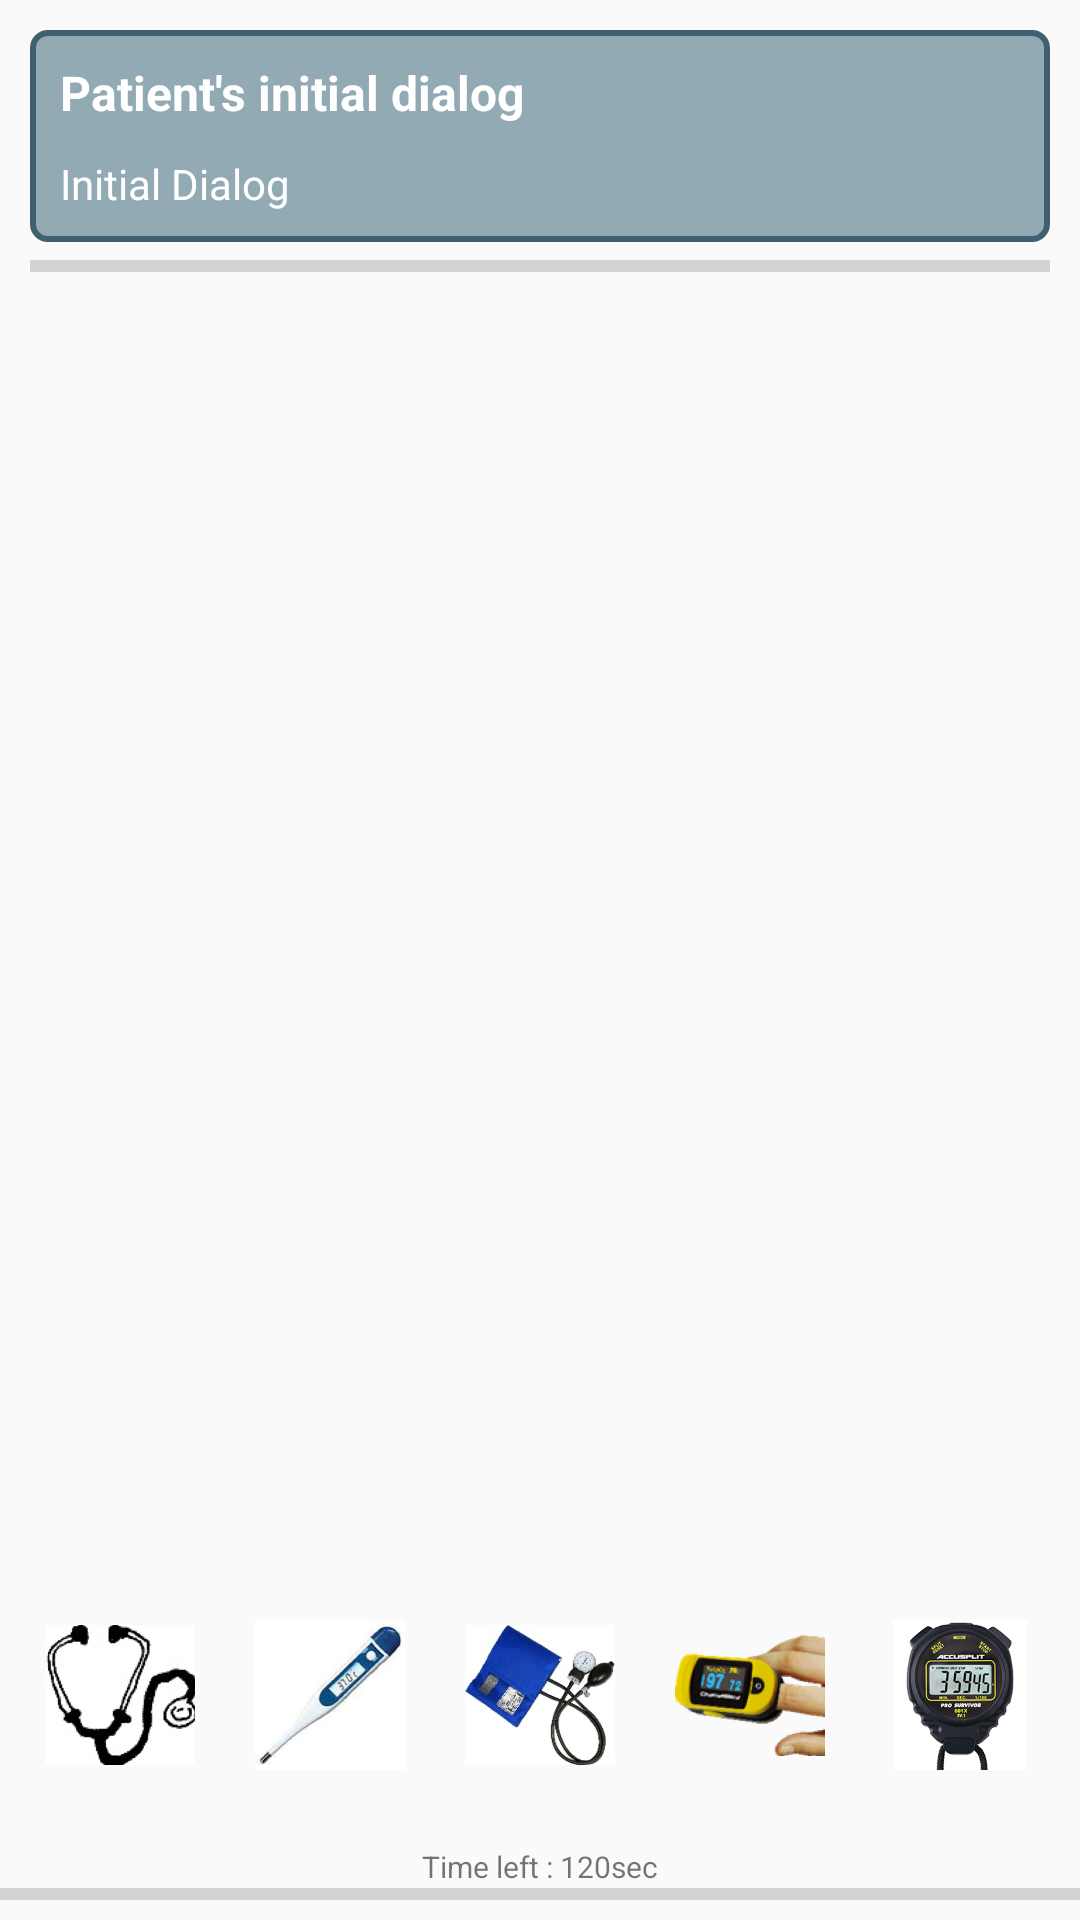

Android layout source for this screen:
<!-- AndroidManifest.xml: application theme AppTheme -->
<!-- res/layout/activity_scene.xml -->
<?xml version="1.0" encoding="utf-8"?>
<layout xmlns:android="http://schemas.android.com/apk/res/android"
    xmlns:app="http://schemas.android.com/apk/res-auto"
    xmlns:tools="http://schemas.android.com/tools">
    <FrameLayout
        android:orientation="vertical" android:layout_width="match_parent"
        android:layout_height="match_parent">


        <LinearLayout
            android:layout_width="match_parent"
            android:layout_height="match_parent"
            android:orientation="vertical">

            <ImageView
                android:id="@+id/imageview_patient_photo_scenarioactivity"
                android:layout_width="match_parent"
                android:layout_height="wrap_content"
                android:layout_marginTop="200dp"
                android:adjustViewBounds="true"
                app:srcCompat="@drawable/image_doctor_patient_bed" />

            <LinearLayout
                android:id="@+id/linearlayout_dignostic_information_box_scenarioactivity"
                android:layout_width="match_parent"
                android:layout_height="wrap_content"
                android:layout_below="@id/imageview_patient_photo_scenarioactivity"
                android:layout_marginTop="5dp"
                android:gravity="center"
                android:orientation="horizontal">

                <LinearLayout
                    android:id="@+id/linearlayout_hearbeatplay_scenarioactivity"
                    android:layout_width="wrap_content"
                    android:layout_height="wrap_content"
                    android:orientation="horizontal"
                    android:visibility="gone">

                    <TextView
                        android:id="@+id/textView10"
                        android:layout_width="wrap_content"
                        android:layout_height="wrap_content"
                        android:layout_marginRight="10dp"
                        android:text="Heartbeat" />

                    <TextView
                        android:id="@+id/textview_heartbeat_playbutton_scenarioactivity"
                        android:layout_width="wrap_content"
                        android:layout_height="wrap_content"
                        android:layout_marginRight="10dp"
                        android:layout_weight="1"
                        android:background="@drawable/bg_scenario_question"
                        android:text="PLAY"
                        android:textColor="@android:color/white" />

                    <TextView
                        android:id="@+id/textview_heartbeat_stopbutton_scenarioactivity"
                        android:layout_width="wrap_content"
                        android:layout_height="wrap_content"
                        android:layout_weight="1"
                        android:background="@drawable/bg_scenario_question"
                        android:text="STOP"
                        android:textColor="@android:color/white" />
                </LinearLayout>

                <TextView
                    android:id="@+id/textview_diagnostic_information_scenarioactivity"
                    android:layout_width="wrap_content"
                    android:layout_height="wrap_content"
                    android:background="@drawable/bg_scenario_question"
                    android:text="Sp0₂: 96 "
                    android:textColor="@android:color/white"
                    android:visibility="gone" />
            </LinearLayout>
        </LinearLayout>


            <LinearLayout
                android:layout_width="match_parent"
                android:layout_height="wrap_content"
                android:orientation="vertical">

                <LinearLayout
                    android:id="@+id/linearlayout_initial_dialog_sceneactivity"
                    android:layout_width="match_parent"
                    android:layout_height="match_parent"
                    android:layout_marginLeft="10dp"
                    android:layout_marginRight="10dp"
                    android:layout_marginTop="10dp"
                    android:orientation="vertical">

                    <LinearLayout
                        android:layout_width="match_parent"
                        android:layout_height="match_parent"
                        android:background="@drawable/bg_scenario_question"
                        android:orientation="vertical">

                        <TextView
                            android:id="@+id/textView9"
                            android:layout_width="match_parent"
                            android:layout_height="wrap_content"
                            android:layout_marginBottom="10dp"
                            android:text="Patient's initial dialog"
                            android:textColor="@android:color/white"
                            android:textSize="16sp"
                            android:textStyle="bold" />

                        <TextView
                            android:id="@+id/textview_patient_initial_dialog_sceneactivity"
                            android:layout_width="match_parent"
                            android:layout_height="wrap_content"
                            android:text="Initial Dialog"
                            android:textColor="@android:color/white" />
                    </LinearLayout>

                    <ProgressBar
                        android:id="@+id/prograssbar_patient_initlal_dialog_sceneactivity"
                        style="?android:attr/progressBarStyleHorizontal"
                        android:layout_width="match_parent"
                        android:layout_height="wrap_content" />

                </LinearLayout>

                <LinearLayout
                    android:id="@+id/linearlayout_questions_list_scenarioactivity"
                    android:layout_width="match_parent"
                    android:layout_height="match_parent"
                    android:layout_marginLeft="10dp"
                    android:layout_marginRight="10dp"
                    android:layout_marginTop="10dp"
                    android:background="@drawable/bg_scenario_question"
                    android:orientation="vertical"
                    android:visibility="gone">

                    <TextView
                        android:id="@+id/textview_ask_the_patient_scenarioactivity"
                        android:layout_width="match_parent"
                        android:layout_height="wrap_content"
                        android:text="Ask the patient :"
                        android:textColor="@android:color/white"
                        android:textSize="16sp"
                        android:textStyle="bold" />

                    <LinearLayout
                        android:id="@+id/linearlayout_nurses_question_box_sceneactivity"
                        android:layout_width="match_parent"
                        android:layout_height="match_parent"
                        android:orientation="vertical">

                    </LinearLayout>

                </LinearLayout>

                <LinearLayout
                    android:id="@+id/linearlayout_patient_answer_box_scenarioactivity"
                    android:layout_width="match_parent"
                    android:layout_height="match_parent"
                    android:layout_below="@id/linearlayout_questions_list_scenarioactivity"
                    android:layout_marginLeft="10dp"
                    android:layout_marginRight="10dp"
                    android:layout_marginTop="10dp"
                    android:background="@drawable/bg_scenario_answer"
                    android:orientation="vertical"
                    android:visibility="gone">

                    <TextView
                        android:id="@+id/textView13"
                        android:layout_width="match_parent"
                        android:layout_height="wrap_content"
                        android:text="Patient answered :"
                        android:textColor="@android:color/white"
                        android:textSize="16sp"
                        android:textStyle="bold" />

                    <TextView
                        android:id="@+id/textview_patient_answer_scenarioactivity"
                        android:layout_width="match_parent"
                        android:layout_height="wrap_content"
                        android:layout_marginTop="8dp"
                        android:text="My pain level is 5"
                        android:textColor="@android:color/white"
                        android:textSize="16sp" />

                </LinearLayout>
            </LinearLayout>




        <LinearLayout
            android:layout_width="match_parent"
            android:layout_height="match_parent"
            android:layout_marginTop="15dp"
            android:orientation="vertical">

            <LinearLayout
                android:layout_width="match_parent"
                android:layout_height="match_parent"
                android:layout_gravity="center_horizontal"
                android:layout_marginBottom="50dp"
                android:gravity="bottom|center_horizontal"
                android:orientation="horizontal">

                <ImageView
                    android:id="@+id/imageview_stethosceope_scenarioactivity"
                    android:layout_width="50dp"
                    android:layout_height="50dp"
                    android:layout_marginRight="20dp"
                    android:adjustViewBounds="false"
                    android:src="@drawable/image_stethoscope" />

                <ImageView
                    android:id="@+id/imageview_thermometer_scenarioactivity"
                    android:layout_width="50dp"
                    android:layout_height="50dp"
                    android:layout_marginRight="20dp"
                    app:srcCompat="@drawable/image_thermometer" />

                <ImageView
                    android:id="@+id/imageview_sphygmomanometer_scenarioactivity"
                    android:layout_width="50dp"
                    android:layout_height="50dp"
                    android:layout_marginRight="20dp"
                    app:srcCompat="@drawable/image_sphygmomanometer" />

                <ImageView
                    android:id="@+id/imageview_pulse_oximeter_scenarioactivity"
                    android:layout_width="50dp"
                    android:layout_height="50dp"
                    android:layout_marginRight="20dp"
                    app:srcCompat="@drawable/image_pulse_oximeter" />

                <ImageView
                    android:id="@+id/imageview_stopwatch_scenarioactivity"
                    android:layout_width="50dp"
                    android:layout_height="50dp"
                    app:srcCompat="@drawable/image_stopwatch" />
            </LinearLayout>

            <TextView
                android:id="@+id/textview_timertext_scenarioactivity"
                android:layout_width="match_parent"
                android:layout_height="wrap_content"
                android:layout_marginTop="-25dp"
                android:gravity="center_horizontal"
                android:text="Time left : 120sec"
                android:textSize="10sp" />

            <ProgressBar
                android:id="@+id/progressbar_timer_scenarioactivity"
                style="?android:attr/progressBarStyleHorizontal"
                android:layout_width="match_parent"
                android:layout_height="10dp"
                android:layout_marginTop="-3dp" />
        </LinearLayout>


    </FrameLayout>
</layout>
<!-- resources referenced by this layout -->
<resources>
  <!-- drawable bg_scenario_answer (drawable) -->
  <?xml version="1.0" encoding="UTF-8"?>
  <shape xmlns:android="http://schemas.android.com/apk/res/android">
      <solid android:color="#993E606F"/>
  
      <stroke android:width="2dp"
          android:color="#FF3E606F"
          />
  
      <padding android:left="10dp"
          android:top="10dp"
          android:right="10dp"
          android:bottom="10dp"
          />
  
      <corners android:bottomRightRadius="5dp"
          android:bottomLeftRadius="5dp"
          android:topLeftRadius="5dp"
          android:topRightRadius="5dp"/>
  </shape>
  <!-- drawable bg_scenario_question (drawable) -->
  <?xml version="1.0" encoding="UTF-8"?>
  <shape xmlns:android="http://schemas.android.com/apk/res/android">
      <solid android:color="#ff91AAB4"/>
  
      <stroke android:width="2dp"
          android:color="@color/colorQuestionBackground"
          />
  
      <padding android:left="10dp"
          android:top="10dp"
          android:right="10dp"
          android:bottom="10dp"
          />
  
      <corners android:bottomRightRadius="5dp"
          android:bottomLeftRadius="5dp"
          android:topLeftRadius="5dp"
          android:topRightRadius="5dp"/>
  </shape>
  <!-- drawable image_pulse_oximeter: png bitmap (drawable-hdpi, 120236 bytes) -->
  <!-- drawable image_sphygmomanometer: png bitmap (drawable-hdpi, 123538 bytes) -->
  <!-- drawable image_stethoscope: png bitmap (drawable-hdpi, 36889 bytes) -->
  <!-- drawable image_stopwatch: jpg bitmap (drawable-hdpi, 53996 bytes) -->
  <!-- drawable image_thermometer: png bitmap (drawable-hdpi, 46576 bytes) -->
  <style name="AppTheme" parent="Theme.AppCompat.Light.DarkActionBar">
          
          <item name="colorPrimary">@color/colorPrimary</item>
          <item name="colorPrimaryDark">@color/colorPrimaryDark</item>
          <item name="colorAccent">@color/colorAccent</item>
      </style>
  <color name="colorQuestionBackground">#FF3E606F</color>
  <color name="colorPrimary">#60A3EE</color>
  <color name="colorPrimaryDark">#3083AA</color>
  <color name="colorAccent">#ACE895</color>
</resources>
